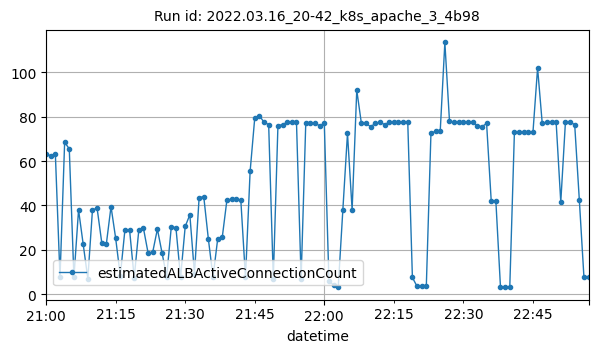

The table this chart was drawn from, first rows:
datetime, estimatedALBActiveConnectionCount
2022-03-16T21:00:00Z, 63
2022-03-16T21:01:00Z, 62.5
2022-03-16T21:02:00Z, 63
2022-03-16T21:03:00Z, 7.5
2022-03-16T21:04:00Z, 68.5
2022-03-16T21:05:00Z, 65.5
2022-03-16T21:06:00Z, 7.5
2022-03-16T21:07:00Z, 38
2022-03-16T21:08:00Z, 22.5
2022-03-16T21:09:00Z, 7
2022-03-16T21:10:00Z, 38
2022-03-16T21:11:00Z, 38.75
2022-03-16T21:12:00Z, 23.25
2022-03-16T21:13:00Z, 22.75
2022-03-16T21:14:00Z, 39.5
2022-03-16T21:15:00Z, 25.25
2022-03-16T21:16:00Z, 8.25
2022-03-16T21:17:00Z, 29
2022-03-16T21:18:00Z, 29
2022-03-16T21:19:00Z, 7.333
2022-03-16T21:20:00Z, 29
2022-03-16T21:21:00Z, 29.67
2022-03-16T21:22:00Z, 18.5
2022-03-16T21:23:00Z, 19
2022-03-16T21:24:00Z, 29.33
2022-03-16T21:25:00Z, 18.67
2022-03-16T21:26:00Z, 7.833
2022-03-16T21:27:00Z, 30.33
2022-03-16T21:28:00Z, 30
2022-03-16T21:29:00Z, 7.5
2022-03-16T21:30:00Z, 30.5
2022-03-16T21:31:00Z, 35.8
2022-03-16T21:32:00Z, 9.25
2022-03-16T21:33:00Z, 43.5
2022-03-16T21:34:00Z, 44
2022-03-16T21:35:00Z, 24.75
2022-03-16T21:36:00Z, 7.75
2022-03-16T21:37:00Z, 24.75
2022-03-16T21:38:00Z, 25.75
2022-03-16T21:39:00Z, 42.5
2022-03-16T21:40:00Z, 42.75
2022-03-16T21:41:00Z, 42.75
2022-03-16T21:42:00Z, 42.25
2022-03-16T21:43:00Z, 7.5
2022-03-16T21:44:00Z, 55.33
2022-03-16T21:45:00Z, 79.5
2022-03-16T21:46:00Z, 80.5
2022-03-16T21:47:00Z, 77.5
2022-03-16T21:48:00Z, 76.5
2022-03-16T21:49:00Z, 7
2022-03-16T21:50:00Z, 76
2022-03-16T21:51:00Z, 76.5
2022-03-16T21:52:00Z, 77.5
2022-03-16T21:53:00Z, 77.5
2022-03-16T21:54:00Z, 77.5
2022-03-16T21:55:00Z, 7
2022-03-16T21:56:00Z, 77
2022-03-16T21:57:00Z, 77
2022-03-16T21:58:00Z, 77
2022-03-16T21:59:00Z, 76
... 58 more rows
